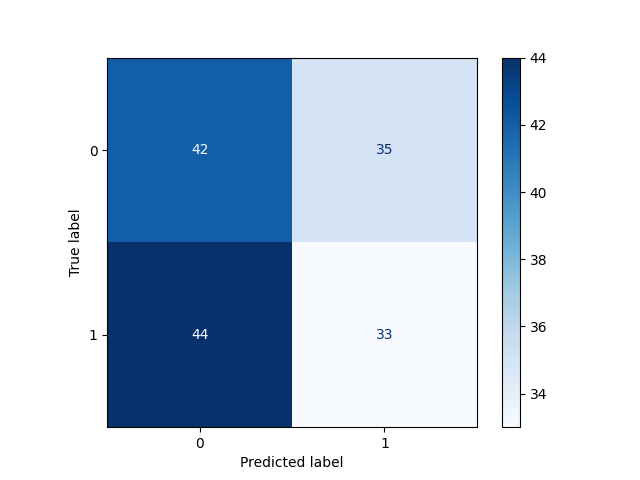

The table this chart was drawn from, first rows:
, Pred 0, Pred 1
True 0, 42, 35
True 1, 44, 33
